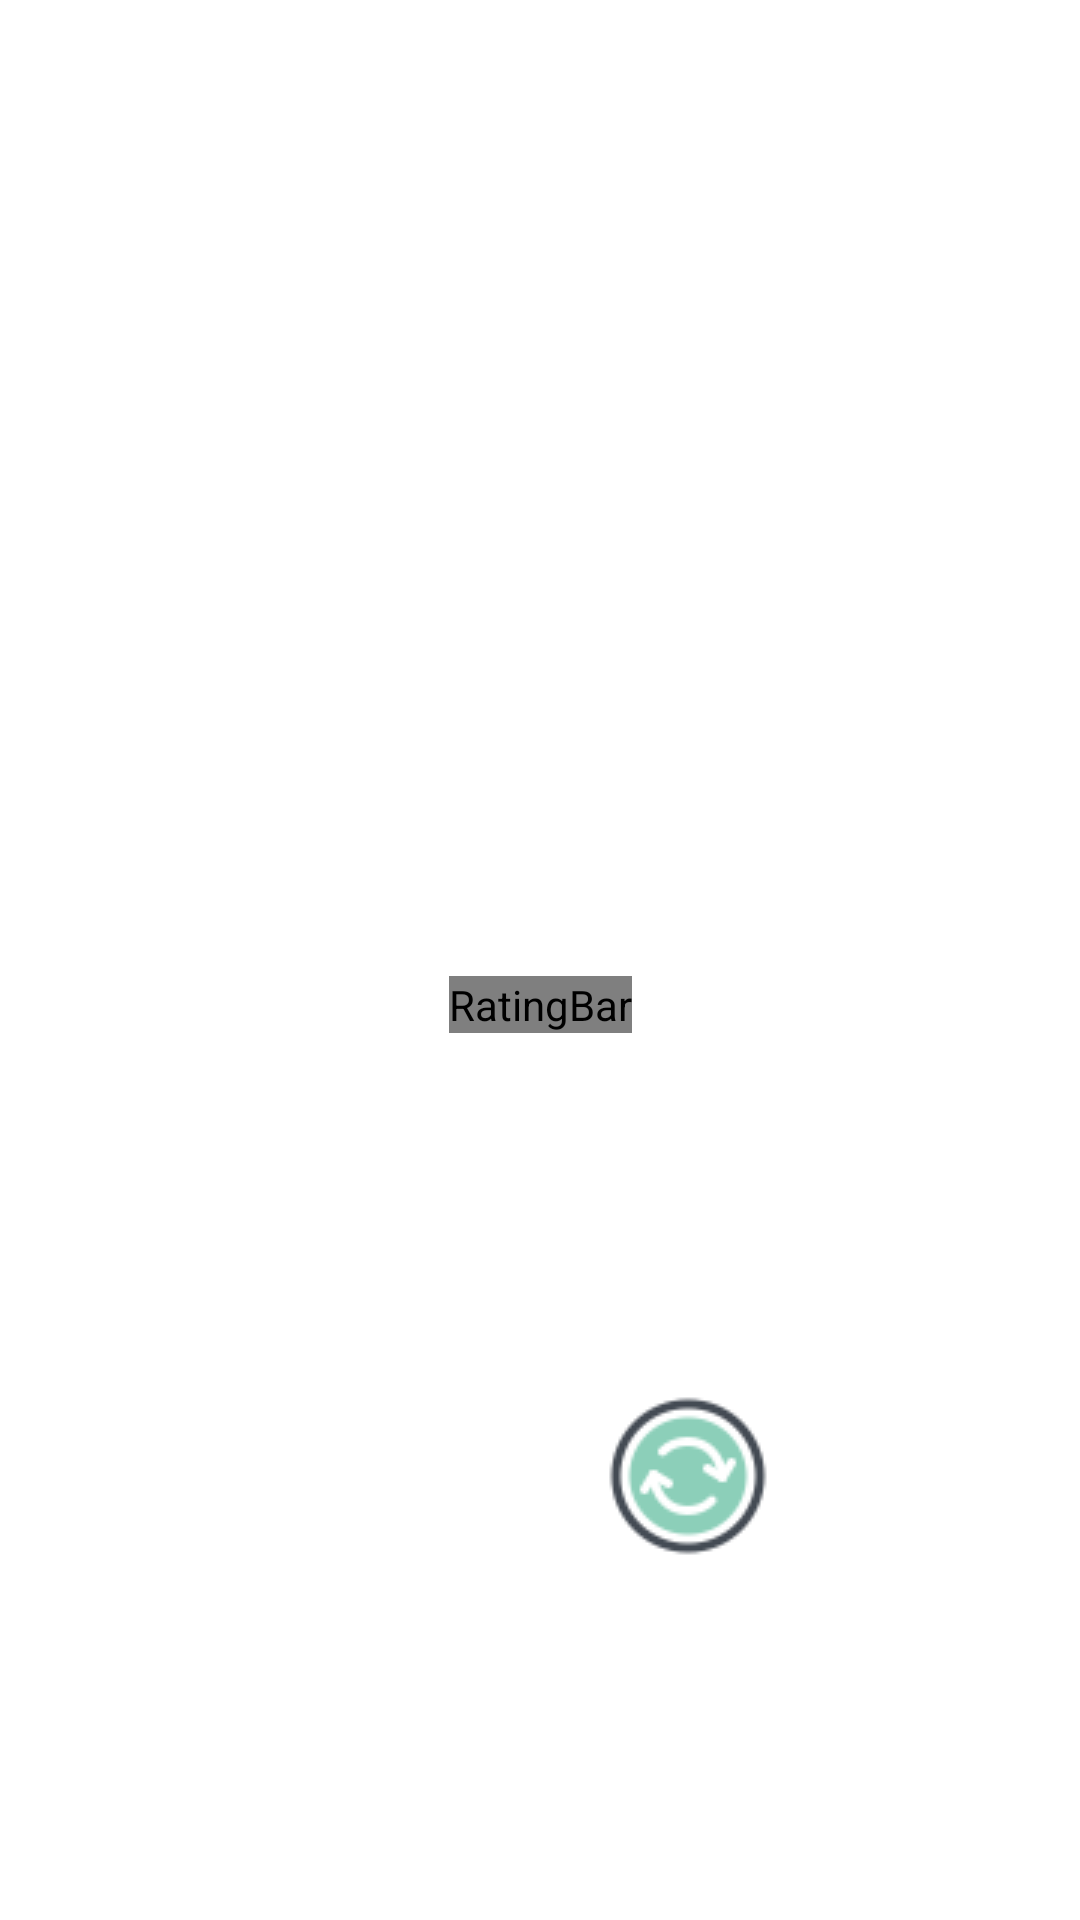

This screen was rendered from an Android layout file. Write that file and the resources it references.
<!-- AndroidManifest.xml: application theme Theme.Hydration -->
<!-- res/layout/fragment_hydration.xml -->
<?xml version="1.0" encoding="utf-8"?>
<androidx.constraintlayout.widget.ConstraintLayout xmlns:android="http://schemas.android.com/apk/res/android"
    xmlns:app="http://schemas.android.com/apk/res-auto"
    xmlns:tools="http://schemas.android.com/tools"
    android:layout_width="match_parent"
    android:layout_height="match_parent"
    tools:context=".HydrationFragment">

    <TextView
        android:id="@+id/day_of_week"
        android:layout_width="wrap_content"
        android:layout_height="wrap_content"
        tools:text="Day..."
        android:textAppearance="@style/TextAppearance.AppCompat.Large"
        app:layout_constraintBottom_toTopOf="@+id/water_rating_bar"
        app:layout_constraintEnd_toEndOf="parent"
        app:layout_constraintHorizontal_bias="0.5"
        app:layout_constraintStart_toStartOf="parent"
        app:layout_constraintTop_toTopOf="parent" />

    <RatingBar
        android:id="@+id/water_rating_bar"
        android:progressDrawable="@drawable/water_rating_bar"
        android:layout_width="wrap_content"
        android:layout_height="wrap_content"
        android:isIndicator="true"
        android:numStars="5"
        android:rating="0"
        android:stepSize="1"
        app:layout_constraintBottom_toTopOf="@+id/add_glass_button"
        app:layout_constraintEnd_toEndOf="parent"
        app:layout_constraintHorizontal_bias="0.5"
        app:layout_constraintStart_toStartOf="parent"
        app:layout_constraintTop_toBottomOf="@+id/day_of_week" />

    <ImageButton
        android:id="@+id/add_glass_button"
        android:layout_width="wrap_content"
        android:layout_height="wrap_content"
        android:contentDescription="@string/add_glass"
        android:src="@drawable/plus"
        android:background="@null"
        app:layout_constraintBottom_toBottomOf="parent"
        app:layout_constraintEnd_toStartOf="@+id/reset_count_button"
        app:layout_constraintStart_toStartOf="parent"
        app:layout_constraintTop_toBottomOf="@+id/water_rating_bar"/>

    <ImageButton
        android:id="@+id/reset_count_button"
        android:layout_width="wrap_content"
        android:layout_height="wrap_content"
        android:contentDescription="@string/reset"
        android:src="@drawable/reset"
        android:background="@null"
        app:layout_constraintBottom_toBottomOf="@+id/add_glass_button"
        app:layout_constraintEnd_toEndOf="parent"
        app:layout_constraintStart_toEndOf="@id/add_glass_button"
        app:layout_constraintTop_toTopOf="@+id/add_glass_button" />

</androidx.constraintlayout.widget.ConstraintLayout>
<!-- resources referenced by this layout -->
<resources>
  <!-- drawable reset: png bitmap (drawable-v24, 3899 bytes) -->
  <!-- drawable water_rating_bar (drawable) -->
  <?xml version="1.0" encoding="utf-8"?>
  <layer-list xmlns:android="http://schemas.android.com/apk/res/android">
  
      <item
          android:id="@android:id/background"
          android:drawable="@drawable/glass2"/>
      <item
          android:id="@android:id/secondaryProgress"
          android:drawable="@drawable/glass2"
          />
  
      <item
          android:id="@android:id/progress"
          android:drawable="@drawable/glass1"/>
  </layer-list>
  <string name="add_glass">Add Glass</string>
  <string name="reset">Reset Count</string>
  <style name="Theme.Hydration" parent="Theme.MaterialComponents.DayNight.DarkActionBar">
          
          <item name="colorPrimary">@color/purple_500</item>
          <item name="colorPrimaryVariant">@color/purple_700</item>
          <item name="colorOnPrimary">@color/white</item>
          
          <item name="colorSecondary">@color/teal_200</item>
          <item name="colorSecondaryVariant">@color/teal_700</item>
          <item name="colorOnSecondary">@color/black</item>
          
          <item name="android:statusBarColor" tools:targetApi="l">?attr/colorPrimaryVariant</item>
          
      </style>
  <!-- drawable glass1: png bitmap (drawable-v24, 1924 bytes) -->
  <!-- not gathered from this repository: default colours our renderer supplied (Android Studio template values) -->
  <color name="purple_500">#FF6200EE</color>
  <color name="purple_700">#FF3700B3</color>
  <color name="teal_200">#FF03DAC5</color>
  <color name="teal_700">#FF018786</color>
  <color name="black">#FF000000</color>
  <color name="white">#FFFFFFFF</color>
</resources>
